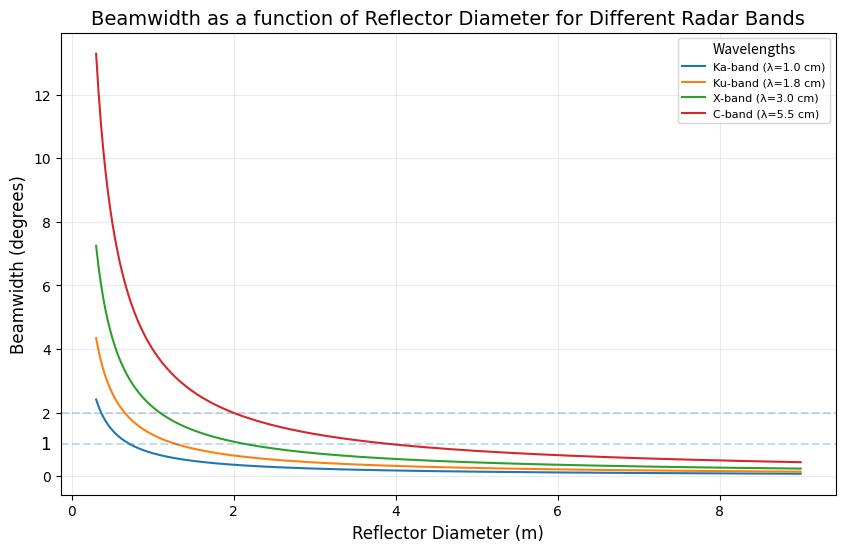

Reproduce this figure in Python.
import numpy as np
import matplotlib.pyplot as plt

# Wavelengths in meters
wavelengths = {'Ka-band': 1.0e-2, 'Ku-band': 1.8e-2, 'X-band': 3.0e-2, 'C-band': 5.5e-2}
D_values = np.linspace(0.3, 9, 300)  # Diameter from 0.3 m to 9 m
beamwidth_constant = np.sqrt(1.6)

# Function to calculate beamwidth
def calculate_beamwidth(lam, D):
    return beamwidth_constant * (lam / D) * (180 / np.pi)  # Convert to degrees

# Plotting
fig,ax = plt.subplots(figsize=(10, 6))
for band, lam in wavelengths.items():
    beamwidths = calculate_beamwidth(lam, D_values)
    plt.plot(D_values, beamwidths, label=f'{band} (λ={lam*100:.1f} cm)')

ax.set_title('Beamwidth as a function of Reflector Diameter for Different Radar Bands', font='Century Gothic', fontsize=14)
ax.set_xlabel('Reflector Diameter (m)', font='Century Gothic', fontsize=12)
ax.set_ylabel('Beamwidth (degrees)', font='Century Gothic', fontsize=12)
ax.axhline(y=1, linestyle = '--', alpha=0.25)
ax.text(-0.33, 1, '1', va='center', ha='center', font='Century Gothic', fontsize=12)
ax.axhline(y=2, linestyle = '--', alpha=0.25)

ax.tick_params(axis='x', labelsize=10)
ax.tick_params(axis='y', labelsize=10)
# Set the font name for axis tick labels to be Comic Sans
for tick in ax.get_xticklabels():
    tick.set_fontname("Century Gothic")
for tick in ax.get_yticklabels():
    tick.set_fontname("Century Gothic")
plt.legend(title='Wavelengths', loc = 1, prop={'family': 'Century Gothic', 'size': 8})
plt.grid(True, alpha=0.25)
plt.show()
